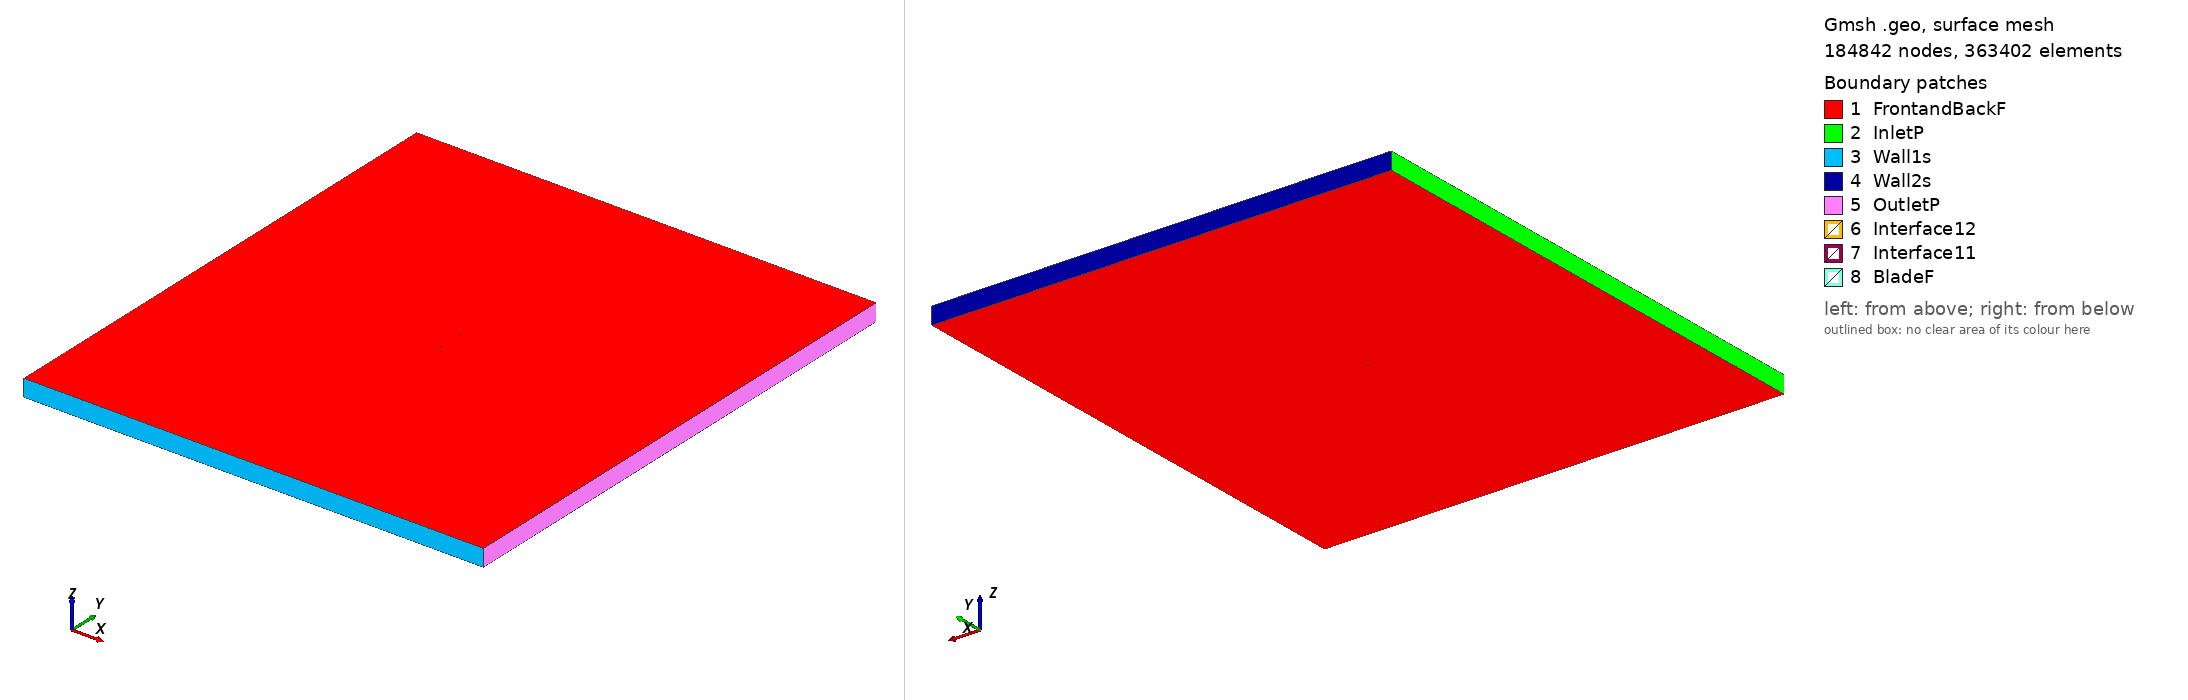

Gmsh geometry script, surface-meshed: 184842 nodes, 363402 surface elements. Boundary patches (legend numbers): 1 FrontandBackF, 2 InletP, 3 Wall1s, 4 Wall2s, 5 OutletP, 6 Interface12, 7 Interface11, 8 BladeF. Left view from above one corner, right view from below the opposite corner. Legend entries are the model's physical surfaces. The drawing asked Gmsh for element sizes between 1% and 20% of the model's largest extent; the script's own settings can give other sizes.

=== goe514_tsr_2.5004_aoa_7.4166.geo (drawn) ===
SetFactory("OpenCASCADE");

Point(1) = {0.074373, 0.714263, 0, 1.0};
Point(2) = {0.067273, 0.718351, 0, 1.0};
Point(3) = {0.060141, 0.722140, 0, 1.0};
Point(4) = {0.045815, 0.729124, 0, 1.0};
Point(5) = {0.031312, 0.734810, 0, 1.0};
Point(6) = {0.016795, 0.739736, 0, 1.0};
Point(7) = {0.002162, 0.743885, 0, 1.0};
Point(8) = {-0.012578, 0.747066, 0, 1.0};
Point(9) = {-0.027406, 0.749427, 0, 1.0};
Point(10) = {-0.042430, 0.750000, 0, 1.0};
Point(11) = {-0.050070, 0.749093, 0, 1.0};
Point(12) = {-0.057824, 0.747142, 0, 1.0};
Point(13) = {-0.061753, 0.745683, 0, 1.0};
Point(14) = {-0.065763, 0.743477, 0, 1.0};
Point(15) = {-0.069869, 0.740378, 0, 1.0};
Point(16) = {-0.071991, 0.738194, 0, 1.0};
Point(17) = {-0.074373, 0.733625, 0, 1.0};
Point(18) = {-0.072703, 0.731634, 0, 1.0};
Point(19) = {-0.070943, 0.730464, 0, 1.0};
Point(20) = {-0.067345, 0.728867, 0, 1.0};
Point(21) = {-0.063692, 0.727792, 0, 1.0};
Point(22) = {-0.060020, 0.726865, 0, 1.0};
Point(23) = {-0.052583, 0.725909, 0, 1.0};
Point(24) = {-0.045103, 0.725324, 0, 1.0};
Point(25) = {-0.030065, 0.724902, 0, 1.0};
Point(26) = {-0.015082, 0.723958, 0, 1.0};
Point(27) = {-0.000238, 0.721745, 0, 1.0};
Point(28) = {0.014541, 0.718937, 0, 1.0};
Point(29) = {0.029419, 0.717023, 0, 1.0};
Point(30) = {0.044344, 0.715556, 0, 1.0};
Point(31) = {0.059326, 0.714611, 0, 1.0};
Point(32) = {0.066837, 0.714326, 0, 1.0};
Point(33) = {-0.074373, -0.714263, 0, 1.0};
Point(34) = {-0.067273, -0.718351, 0, 1.0};
Point(35) = {-0.060141, -0.722140, 0, 1.0};
Point(36) = {-0.045815, -0.729124, 0, 1.0};
Point(37) = {-0.031312, -0.734810, 0, 1.0};
Point(38) = {-0.016795, -0.739736, 0, 1.0};
Point(39) = {-0.002162, -0.743885, 0, 1.0};
Point(40) = {0.012578, -0.747066, 0, 1.0};
Point(41) = {0.027406, -0.749427, 0, 1.0};
Point(42) = {0.042430, -0.750000, 0, 1.0};
Point(43) = {0.050070, -0.749093, 0, 1.0};
Point(44) = {0.057824, -0.747142, 0, 1.0};
Point(45) = {0.061753, -0.745683, 0, 1.0};
Point(46) = {0.065763, -0.743477, 0, 1.0};
Point(47) = {0.069869, -0.740378, 0, 1.0};
Point(48) = {0.071991, -0.738194, 0, 1.0};
Point(49) = {0.074373, -0.733625, 0, 1.0};
Point(50) = {0.072703, -0.731634, 0, 1.0};
Point(51) = {0.070943, -0.730464, 0, 1.0};
Point(52) = {0.067345, -0.728867, 0, 1.0};
Point(53) = {0.063692, -0.727792, 0, 1.0};
Point(54) = {0.060020, -0.726865, 0, 1.0};
Point(55) = {0.052583, -0.725909, 0, 1.0};
Point(56) = {0.045103, -0.725324, 0, 1.0};
Point(57) = {0.030065, -0.724902, 0, 1.0};
Point(58) = {0.015082, -0.723958, 0, 1.0};
Point(59) = {0.000238, -0.721745, 0, 1.0};
Point(60) = {-0.014541, -0.718937, 0, 1.0};
Point(61) = {-0.029419, -0.717023, 0, 1.0};
Point(62) = {-0.044344, -0.715556, 0, 1.0};
Point(63) = {-0.059326, -0.714611, 0, 1.0};
Point(64) = {-0.066837, -0.714326, 0, 1.0};

// Lines: first blade (splines 1-4)
Spline(1) = {1:9};
Spline(2) = {9:24};
Spline(3) = {24:32};
Spline(4) = {32,1};

// Lines: second blade (splines 5-8)
Spline(5) = {33:41};
Spline(6) = {41:56};
Spline(7) = {56:64};
Spline(8) = {64,33};

// Outer domain (points 20001-4 and lines)
Point(65) = {-13.50000000, -15.00000000, 0, 1.0};
Point(66) = {-13.50000000, 15.00000000, 0, 1.0};
Point(67) = {13.50000000, 15.00000000, 0, 1.0};
Point(68) = {13.50000000, -15.00000000, 0, 1.0};
Line(11) = {65, 66};
Line(12) = {66, 67};
Line(13) = {67, 68};
Line(14) = {65, 68};

// Interface (between moving and stationary domain) (circles)
Circle(9) = {0, 0, 0, 0.80000000, 0, 2*Pi};
Circle(10) = {0, 0, 0, 0.80000000, 0, 2*Pi};

// Loops collect Lines/Splines/etc (blade1, blade2, domain, first circle)
Line Loop(1) = {1:4};
Line Loop(2) = {5:8};
Line Loop(3) = {11,12,13,-14};
Line Loop(4) = {9};

// BooleanDifference cuts out the circle/interface from the domain
Plane Surface(1) = {3};
Plane Surface(2) = {4};
BooleanDifference{ Surface{1}; Delete;}{ Surface{2}; Delete;}

// This one cuts out the blades from the inner circle/interface
Line Loop(6) = {10};
Plane Surface(5) = {6};
Plane Surface(6) = {1};
Plane Surface(7) = {2};
BooleanDifference{ Surface{5}; Delete;}{ Surface{6,7}; Delete;}

// extrude to 3rd dimension
Extrude {0, 0, 1} {Surface{1}; Surface{5}; Layers{1}; Recombine;}

// Physical Surfaces are the named boundaries (patches)
Physical Surface("Interface11") = {12};
Physical Surface("Interface12") = {10};

// sides of domain
Physical Surface("InletP") = {6};
Physical Surface("OutletP") = {9};

// top and bottom of domain
Physical Surface("Wall1s") = {7};
Physical Surface("Wall2s") = {8};

// Check FrontandBackF by ensuring there is nothing in the 3rd dimension
Physical Surface("FrontandBackF") = {1,11,5,21};
Physical Surface("BladeF") = {13:20};
Physical Volume("Turbine") = {2};
Physical Volume("Farfield") = {1};

// settings for airfoil boundary layer
Field[1] = BoundaryLayer;
Field[1].EdgesList = {1:8};
Field[1].hwall_n = 1e-3;
Field[1].thickness = 1.5e-2;
Field[1].ratio = 1.05;
Field[1].Quads = 1;
BoundaryLayer Field = 1;

// control points for mesh (blade and interface)
// floor((arc length / 1.5mm)/ 6) -> Transfinite Line
Transfinite Line {1,2,3,5,6,7} = 33 Using Progression 1;
Transfinite Line {4,8} = 1 Using Progression 1;
Transfinite Line {9, 15} = 800 Using Progression 1;

// For more information on gmsh syntax, visit http://gmsh.info/doc/texinfo/gmsh.html
